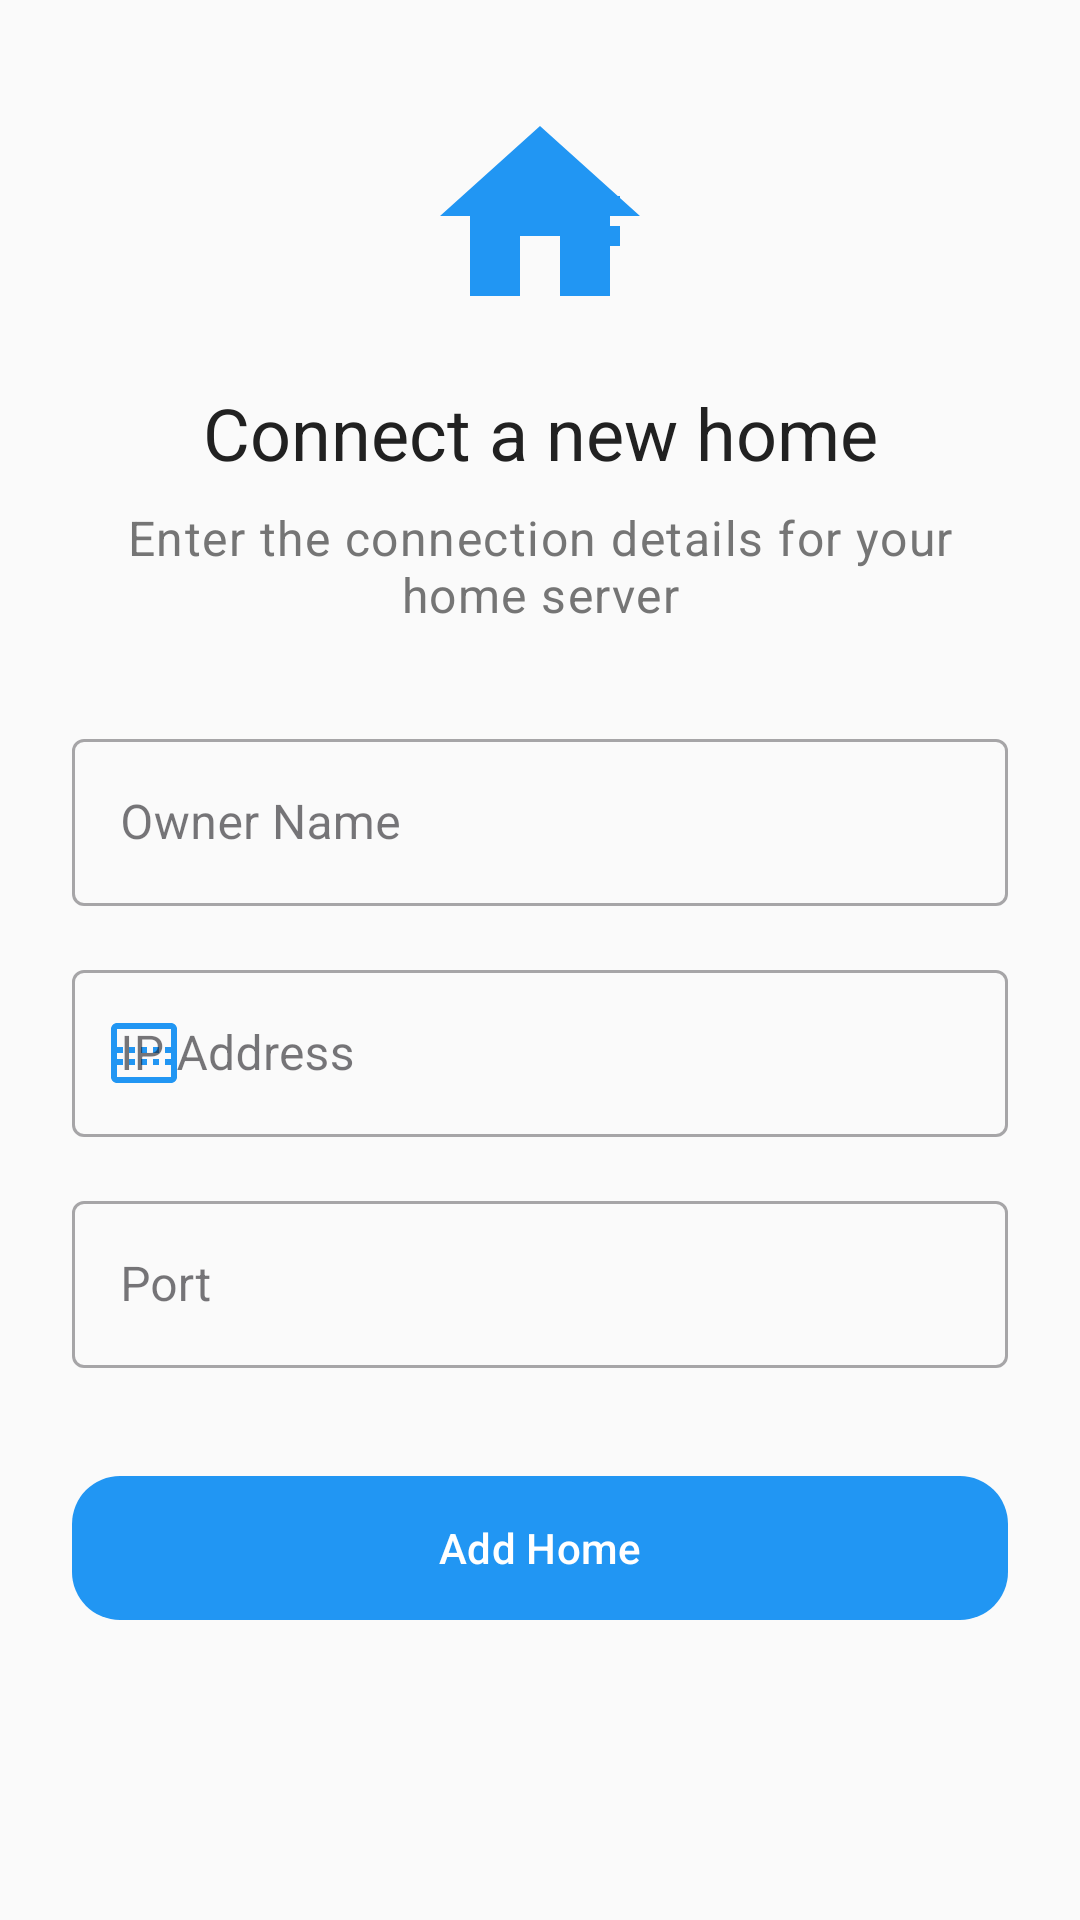

This screen was rendered from an Android layout file. Write that file and the resources it references.
<!-- AndroidManifest.xml: application theme Theme.SecureHome -->
<!-- res/layout/fragment_add_home.xml -->
<?xml version="1.0" encoding="utf-8"?>
<androidx.core.widget.NestedScrollView xmlns:android="http://schemas.android.com/apk/res/android"
    xmlns:app="http://schemas.android.com/apk/res-auto"
    android:layout_width="match_parent"
    android:layout_height="match_parent"
    android:background="@color/backgroundColor">

    <androidx.constraintlayout.widget.ConstraintLayout
        android:layout_width="match_parent"
        android:layout_height="wrap_content"
        android:padding="24dp">

        <ImageView
            android:id="@+id/ivAddHomeIcon"
            android:layout_width="80dp"
            android:layout_height="80dp"
            android:layout_marginTop="8dp"
            android:src="@drawable/ic_add_home"
            app:layout_constraintEnd_toEndOf="parent"
            app:layout_constraintStart_toStartOf="parent"
            app:layout_constraintTop_toTopOf="parent"
            app:tint="@color/colorPrimary" />

        <com.google.android.material.textview.MaterialTextView
            android:id="@+id/tvAddHomeTitle"
            android:layout_width="0dp"
            android:layout_height="wrap_content"
            android:layout_marginTop="16dp"
            android:text="Connect a new home"
            android:textAlignment="center"
            android:textAppearance="@style/TextAppearance.MaterialComponents.Headline5"
            android:textColor="@color/primaryTextColor"
            app:layout_constraintEnd_toEndOf="parent"
            app:layout_constraintStart_toStartOf="parent"
            app:layout_constraintTop_toBottomOf="@id/ivAddHomeIcon" />

        <com.google.android.material.textview.MaterialTextView
            android:id="@+id/tvAddHomeSubtitle"
            android:layout_width="0dp"
            android:layout_height="wrap_content"
            android:layout_marginTop="8dp"
            android:text="Enter the connection details for your home server"
            android:textAlignment="center"
            android:textAppearance="@style/TextAppearance.MaterialComponents.Body1"
            android:textColor="@color/secondaryTextColor"
            app:layout_constraintEnd_toEndOf="parent"
            app:layout_constraintStart_toStartOf="parent"
            app:layout_constraintTop_toBottomOf="@id/tvAddHomeTitle" />

        <com.google.android.material.textfield.TextInputLayout
            android:id="@+id/tilOwner"
            style="@style/Widget.MaterialComponents.TextInputLayout.OutlinedBox"
            android:layout_width="0dp"
            android:layout_height="wrap_content"
            android:layout_marginTop="32dp"
            android:hint="Owner Name"
            app:startIconDrawable="@drawable/ic_person"
            app:startIconTint="@color/colorPrimary"
            app:layout_constraintEnd_toEndOf="parent"
            app:layout_constraintStart_toStartOf="parent"
            app:layout_constraintTop_toBottomOf="@id/tvAddHomeSubtitle">

            <com.google.android.material.textfield.TextInputEditText
                android:id="@+id/etOwner"
                android:layout_width="match_parent"
                android:layout_height="wrap_content"
                android:inputType="textPersonName" />
        </com.google.android.material.textfield.TextInputLayout>

        <com.google.android.material.textfield.TextInputLayout
            android:id="@+id/tilIpAddress"
            style="@style/Widget.MaterialComponents.TextInputLayout.OutlinedBox"
            android:layout_width="0dp"
            android:layout_height="wrap_content"
            android:layout_marginTop="16dp"
            android:hint="IP Address"
            app:startIconDrawable="@drawable/ic_ip"
            app:startIconTint="@color/colorPrimary"
            app:layout_constraintEnd_toEndOf="parent"
            app:layout_constraintStart_toStartOf="parent"
            app:layout_constraintTop_toBottomOf="@id/tilOwner">

            <com.google.android.material.textfield.TextInputEditText
                android:id="@+id/etIpAddress"
                android:layout_width="match_parent"
                android:layout_height="wrap_content"
                android:inputType="text" />
        </com.google.android.material.textfield.TextInputLayout>

        <com.google.android.material.textfield.TextInputLayout
            android:id="@+id/tilPort"
            style="@style/Widget.MaterialComponents.TextInputLayout.OutlinedBox"
            android:layout_width="0dp"
            android:layout_height="wrap_content"
            android:layout_marginTop="16dp"
            android:hint="Port"
            app:startIconDrawable="@drawable/ic_port"
            app:startIconTint="@color/colorPrimary"
            app:layout_constraintEnd_toEndOf="parent"
            app:layout_constraintStart_toStartOf="parent"
            app:layout_constraintTop_toBottomOf="@id/tilIpAddress">

            <com.google.android.material.textfield.TextInputEditText
                android:id="@+id/etPort"
                android:layout_width="match_parent"
                android:layout_height="wrap_content"
                android:inputType="number" />
        </com.google.android.material.textfield.TextInputLayout>

        <com.google.android.material.button.MaterialButton
            android:id="@+id/btnAddHome"
            android:layout_width="0dp"
            android:layout_height="56dp"
            android:layout_marginTop="32dp"
            android:text="Add Home"
            android:textColor="@android:color/white"
            app:cornerRadius="16dp"
            app:backgroundTint="@color/colorPrimary"
            app:layout_constraintEnd_toEndOf="parent"
            app:layout_constraintStart_toStartOf="parent"
            app:layout_constraintTop_toBottomOf="@id/tilPort" />

        <ProgressBar
            android:id="@+id/progressBar"
            style="?android:attr/progressBarStyle"
            android:layout_width="24dp"
            android:layout_height="24dp"
            android:visibility="gone"
            app:layout_constraintBottom_toBottomOf="@id/btnAddHome"
            app:layout_constraintEnd_toEndOf="@id/btnAddHome"
            app:layout_constraintStart_toStartOf="@id/btnAddHome"
            app:layout_constraintTop_toTopOf="@id/btnAddHome" />

    </androidx.constraintlayout.widget.ConstraintLayout>
</androidx.core.widget.NestedScrollView>
<!-- resources referenced by this layout -->
<resources>
  <color name="backgroundColor">#FAFAFA</color>
  <color name="colorPrimary">#2196F3</color>
  <color name="primaryTextColor">#212121</color>
  <color name="secondaryTextColor">#757575</color>
  <!-- drawable ic_add_home (drawable) -->
  <?xml version="1.0" encoding="utf-8"?>
  <vector xmlns:android="http://schemas.android.com/apk/res/android"
      android:width="24dp"
      android:height="24dp"
      android:viewportWidth="24"
      android:viewportHeight="24">
      <path
          android:fillColor="#000000"
          android:pathData="M10,20v-6h4v6h5v-8h3L12,3 2,12h3v8z" />
      <path
          android:fillColor="#000000"
          android:pathData="M18,10l2,0l0,2l-2,0l0,-2z" />
      <path
          android:fillColor="#000000"
          android:pathData="M18,13l2,0l0,2l-2,0l0,-2z" />
  </vector>
  <!-- drawable ic_ip (drawable) -->
  <?xml version="1.0" encoding="utf-8"?>
  <vector xmlns:android="http://schemas.android.com/apk/res/android"
      android:width="24dp"
      android:height="24dp"
      android:viewportWidth="24"
      android:viewportHeight="24">
      <path
          android:fillColor="#000000"
          android:pathData="M21,2L3,2c-1.1,0 -2,0.9 -2,2v16c0,1.1 0.9,2 2,2h18c1.1,0 2,-0.9 2,-2L23,4c0,-1.1 -0.9,-2 -2,-2zM21,20L3,20L3,4h18v16zM9,10v2L7,12v-2h2zM5,10v2L3,12v-2h2zM13,10v2h-2v-2h2zM17,10v2h-2v-2h2zM21,10v2h-2v-2h2zM9,14v2L7,16v-2h2zM5,14v2L3,16v-2h2zM13,14v2h-2v-2h2zM17,14v2h-2v-2h2zM21,14v2h-2v-2h2z" />
  </vector>
  <style name="Theme.SecureHome" parent="Base.Theme.SecureHome" />
  <style name="Base.Theme.SecureHome" parent="Theme.Material3.DayNight.NoActionBar">
          
          
          <item name="android:statusBarColor">@color/backgroundColor1</item>
          <item name="android:windowLightStatusBar">true</item> 
      </style>
  <color name="backgroundColor1">#F2FBFF</color>
</resources>
